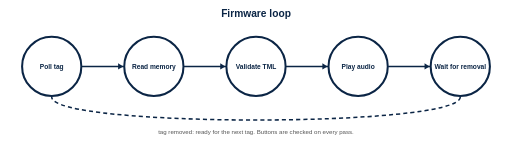
t = 0.00 s
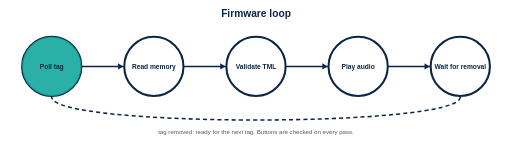
t = 1.50 s
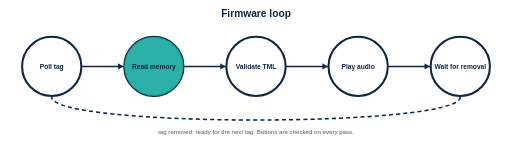
t = 3.50 s
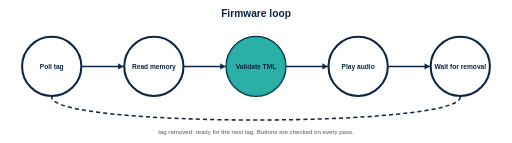
t = 5.00 s
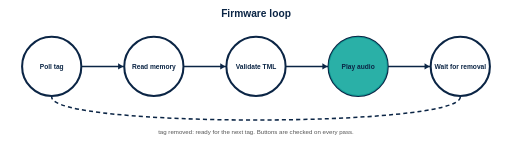
t = 6.51 s
t = 8.50 s: frame unchanged from t = 0.00 s, image omitted

The animated SVG that drew these frames (rendered in a browser with its animation timeline set to each time). Animation: 5 SMIL elements (animate=5); one cycle of 10.00 s, repeats indefinitely.

<svg xmlns="http://www.w3.org/2000/svg" viewBox="0 0 1000 280" width="1000" height="280" font-family="Helvetica, Arial, sans-serif"><title>Firmware loop animation</title><desc>Five states highlighted in turn: poll tag, read memory, validate record, play audio, wait for tag removal, then repeat.</desc><rect width="1000" height="280" fill="#ffffff"/><text x="500" y="34" font-size="20" fill="#0B2545" text-anchor="middle" font-weight="700">Firmware loop</text><circle cx="100" cy="130" r="58" fill="#fff" stroke="#0B2545" stroke-width="4"/><circle cx="100" cy="130" r="58" fill="#13A89E" opacity="0"><animate attributeName="opacity" dur="10s" repeatCount="indefinite" values="0;0;0.9;0.9;0;0" keyTimes="0;0.000;0.001;0.200;0.201;1"/></circle><text x="100" y="135" font-size="13" fill="#0B2545" text-anchor="middle" font-weight="700">Poll tag</text><line x1="160" y1="130" x2="240" y2="130" stroke="#0B2545" stroke-width="3" stroke-linecap="round"/><polygon points="240,130 230,124 230,136" fill="#0B2545"/><circle cx="300" cy="130" r="58" fill="#fff" stroke="#0B2545" stroke-width="4"/><circle cx="300" cy="130" r="58" fill="#13A89E" opacity="0"><animate attributeName="opacity" dur="10s" repeatCount="indefinite" values="0;0;0.9;0.9;0;0" keyTimes="0;0.200;0.201;0.400;0.401;1"/></circle><text x="300" y="135" font-size="13" fill="#0B2545" text-anchor="middle" font-weight="700">Read memory</text><line x1="360" y1="130" x2="440" y2="130" stroke="#0B2545" stroke-width="3" stroke-linecap="round"/><polygon points="440,130 430,124 430,136" fill="#0B2545"/><circle cx="500" cy="130" r="58" fill="#fff" stroke="#0B2545" stroke-width="4"/><circle cx="500" cy="130" r="58" fill="#13A89E" opacity="0"><animate attributeName="opacity" dur="10s" repeatCount="indefinite" values="0;0;0.9;0.9;0;0" keyTimes="0;0.400;0.401;0.600;0.601;1"/></circle><text x="500" y="135" font-size="13" fill="#0B2545" text-anchor="middle" font-weight="700">Validate TML</text><line x1="560" y1="130" x2="640" y2="130" stroke="#0B2545" stroke-width="3" stroke-linecap="round"/><polygon points="640,130 630,124 630,136" fill="#0B2545"/><circle cx="700" cy="130" r="58" fill="#fff" stroke="#0B2545" stroke-width="4"/><circle cx="700" cy="130" r="58" fill="#13A89E" opacity="0"><animate attributeName="opacity" dur="10s" repeatCount="indefinite" values="0;0;0.9;0.9;0;0" keyTimes="0;0.600;0.601;0.800;0.801;1"/></circle><text x="700" y="135" font-size="13" fill="#0B2545" text-anchor="middle" font-weight="700">Play audio</text><line x1="760" y1="130" x2="840" y2="130" stroke="#0B2545" stroke-width="3" stroke-linecap="round"/><polygon points="840,130 830,124 830,136" fill="#0B2545"/><circle cx="900" cy="130" r="58" fill="#fff" stroke="#0B2545" stroke-width="4"/><circle cx="900" cy="130" r="58" fill="#13A89E" opacity="0"><animate attributeName="opacity" dur="10s" repeatCount="indefinite" values="0;0;0.9;0.9;0;0" keyTimes="0;0.800;0.801;1.000;1.001;1"/></circle><text x="900" y="135" font-size="13" fill="#0B2545" text-anchor="middle" font-weight="700">Wait for removal</text><path d="M900,190 C900,250 100,250 100,190" fill="none" stroke="#0B2545" stroke-width="3" stroke-dasharray="8 6"/><text x="500" y="262" font-size="12" fill="#555" text-anchor="middle">tag removed: ready for the next tag. Buttons are checked on every pass.</text></svg>
